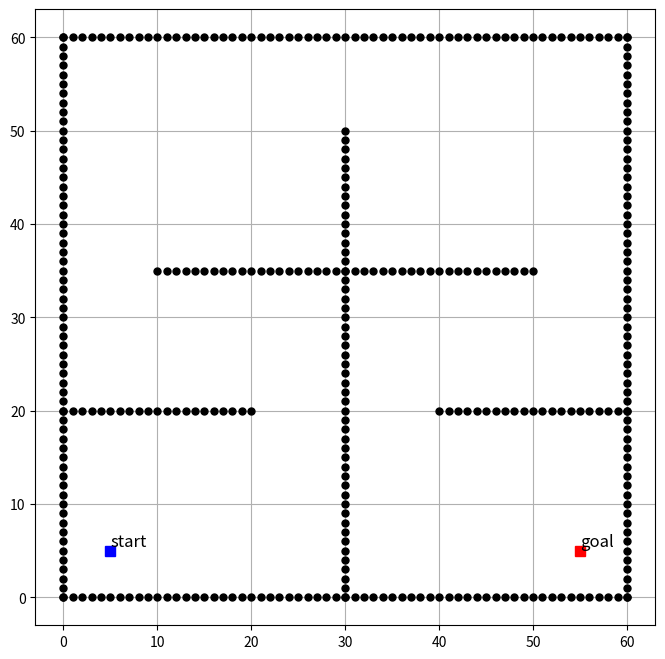

Here is the Python script that generated this plot:
import matplotlib.pyplot as plt
def map():
    start = (5, 5)
    goal = (55, 5)

    ox, oy = [], []

    for i in range(61):
        ox.append(i)
        oy.append(0)
    for i in range(61):
        ox.append(0)
        oy.append(i)
    for i in range(61):
        ox.append(i)
        oy.append(60)
    for i in range(61):
        ox.append(60)
        oy.append(i)
    for i in range(51):
        ox.append(30)
        oy.append(i)
    for i in range(21):
        ox.append(i)
        oy.append(20)
        ox.append(40+i)
        oy.append(20)
    for i in range(41):
        ox.append(10+i)
        oy.append(35)
    obstacle_map = [ox, oy]    
    return start, goal, obstacle_map

if __name__ == "__main__":
    start, goal, omap = map()
    plt.figure(figsize=(8,8))
    plt.plot(start[0], start[1], 'bs',  markersize=7)
    plt.text(start[0], start[1]+0.5, 'start', fontsize=12)
    plt.plot(goal[0], goal[1], 'rs',  markersize=7)
    plt.text(goal[0], goal[1]+0.5, 'goal', fontsize=12)
    plt.plot(omap[0], omap[1], '.k',  markersize=10)
    plt.grid(True)
    plt.show()